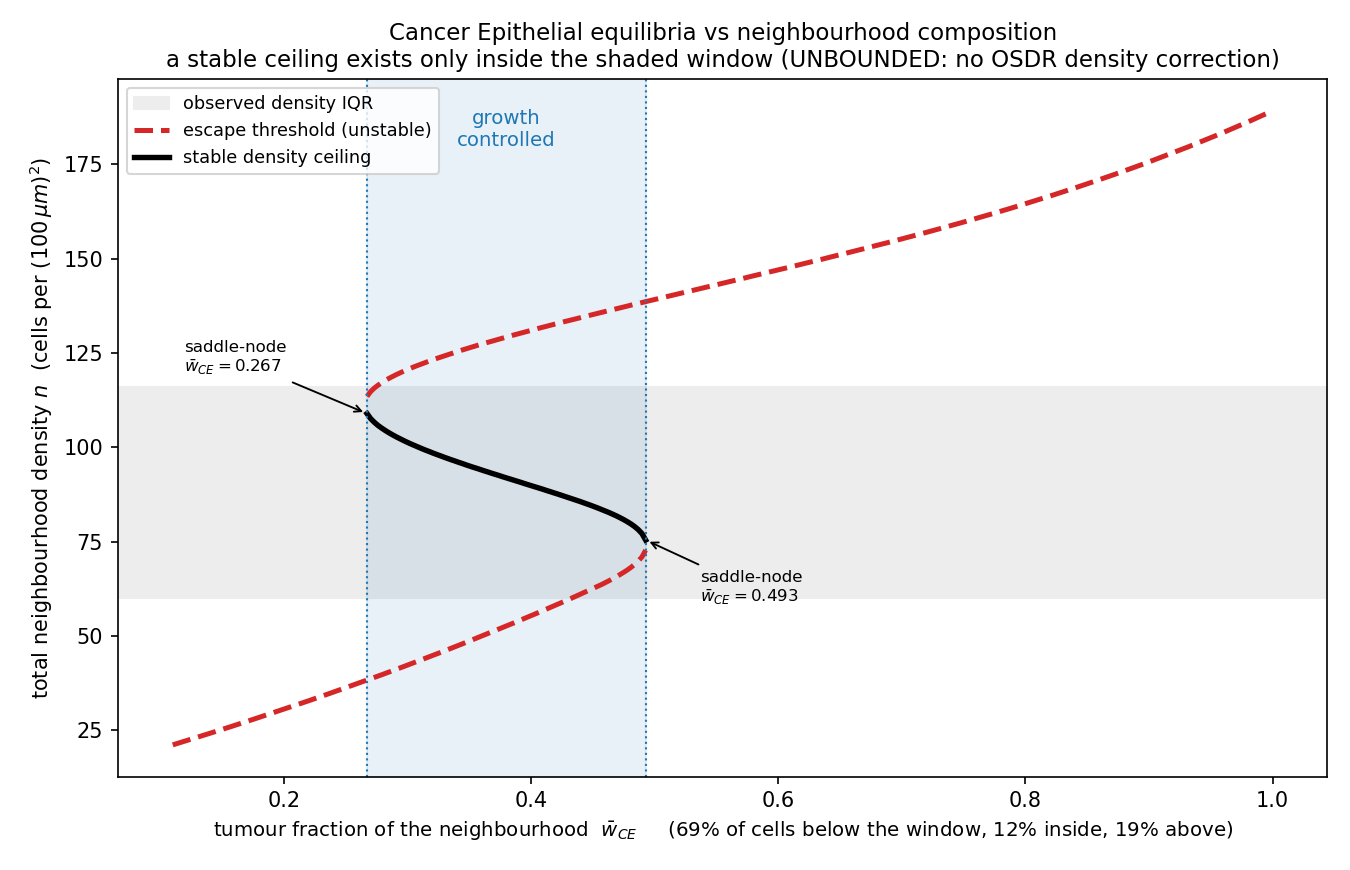

Source data for this figure (header and first rows):
w_CE, crossings
0.1099, [[21.163983038506032, false]]
0.1129, [[21.46466172974817, false]]
0.1159, [[21.765340420990306, false]]
0.1188, [[22.066019112232443, false]]
0.1218, [[22.36669780347458, false]]
0.1248, [[22.667376494716716, false]]
0.1277, [[22.968055185958853, false]]
0.1307, [[23.26873387720099, false]]
0.1337, [[23.592541698538678, false]]
0.1366, [[23.893220389780815, false]]
0.1396, [[24.193899081022952, false]]
0.1426, [[24.49457777226509, false]]
0.1455, [[24.818385593602773, false]]
0.1485, [[25.119064284844914, false]]
0.1515, [[25.41974297608705, false]]
0.1544, [[25.743550797424735, false]]
0.1574, [[26.044229488666872, false]]
0.1604, [[26.36803731000456, false]]
0.1633, [[26.668716001246697, false]]
0.1663, [[26.99252382258438, false]]
0.1693, [[27.316331643922066, false]]
0.1722, [[27.617010335164206, false]]
0.1752, [[27.94081815650189, false]]
0.1782, [[28.264625977839575, false]]
0.1811, [[28.588433799177263, false]]
0.1841, [[28.8891124904194, false]]
0.1871, [[29.212920311757085, false]]
0.19, [[29.536728133094773, false]]
0.193, [[29.860535954432457, false]]
0.196, [[30.184343775770145, false]]
0.1989, [[30.50815159710783, false]]
0.2019, [[30.855088548541065, false]]
0.2049, [[31.17889636987875, false]]
0.2078, [[31.502704191216438, false]]
0.2108, [[31.826512012554122, false]]
0.2138, [[32.173448963987354, false]]
0.2167, [[32.49725678532504, false]]
0.2197, [[32.82106460666273, false]]
0.2227, [[33.168001558095966, false]]
0.2256, [[33.49180937943365, false]]
0.2286, [[33.83874633086688, false]]
0.2316, [[34.18568328230012, false]]
0.2345, [[34.50949110363781, false]]
0.2375, [[34.85642805507104, false]]
0.2405, [[35.20336500650428, false]]
0.2434, [[35.52717282784196, false]]
0.2464, [[35.874109779275194, false]]
0.2494, [[36.22104673070843, false]]
0.2523, [[36.567983682141666, false]]
0.2553, [[36.9149206335749, false]]
0.2583, [[37.26185758500814, false]]
0.2612, [[37.60879453644137, false]]
0.2642, [[37.978860617970156, false]]
0.2672, [[38.32579756940339, false], [108.915902…
0.2701, [[38.67273452083663, false], [107.574413…
0.2731, [[39.04280060236541, false], [106.602989…
0.2761, [[39.389737553798646, false], [105.77034…
0.279, [[39.73667450523188, false], [105.076467…
0.282, [[40.106740586760665, false], [104.42885…
0.285, [[40.4536775381939, false], [103.8274939…
... 241 more rows
